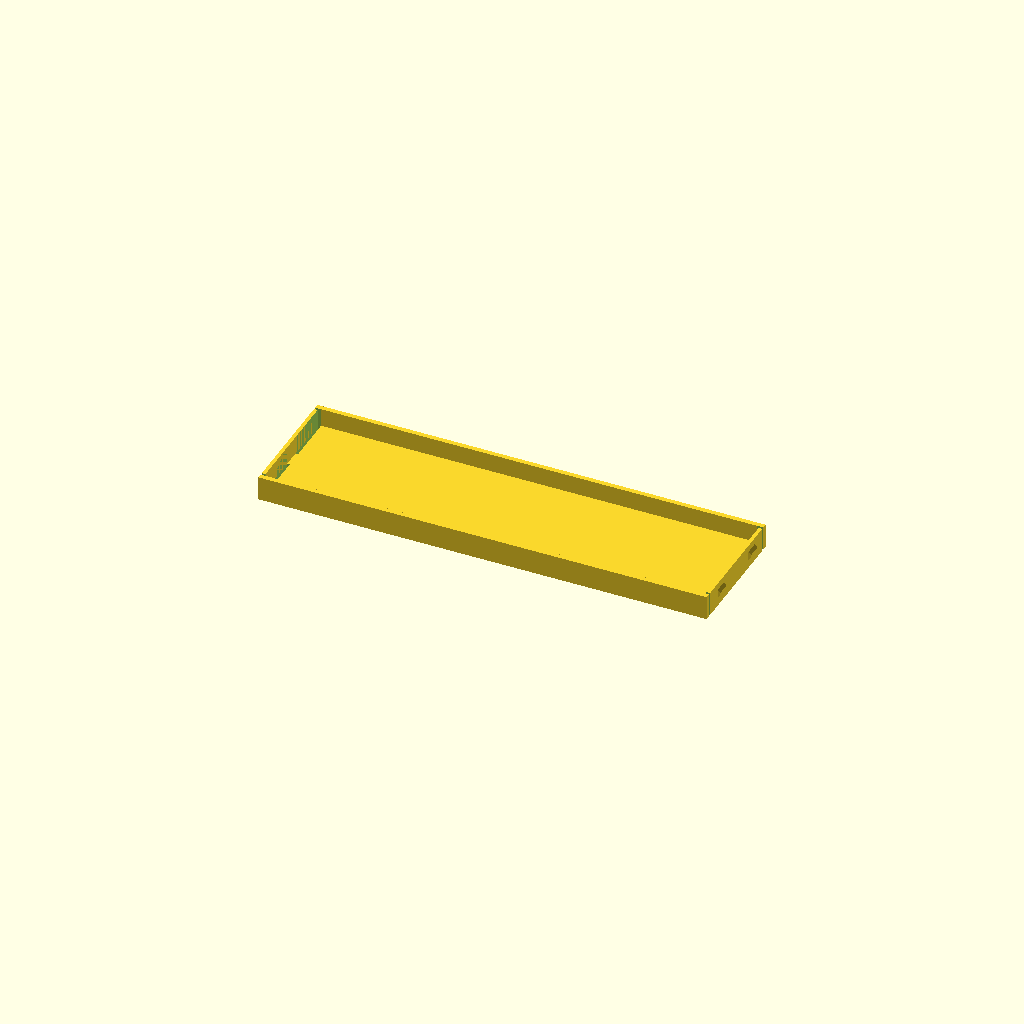
Cell 1: the model at its default parameters.
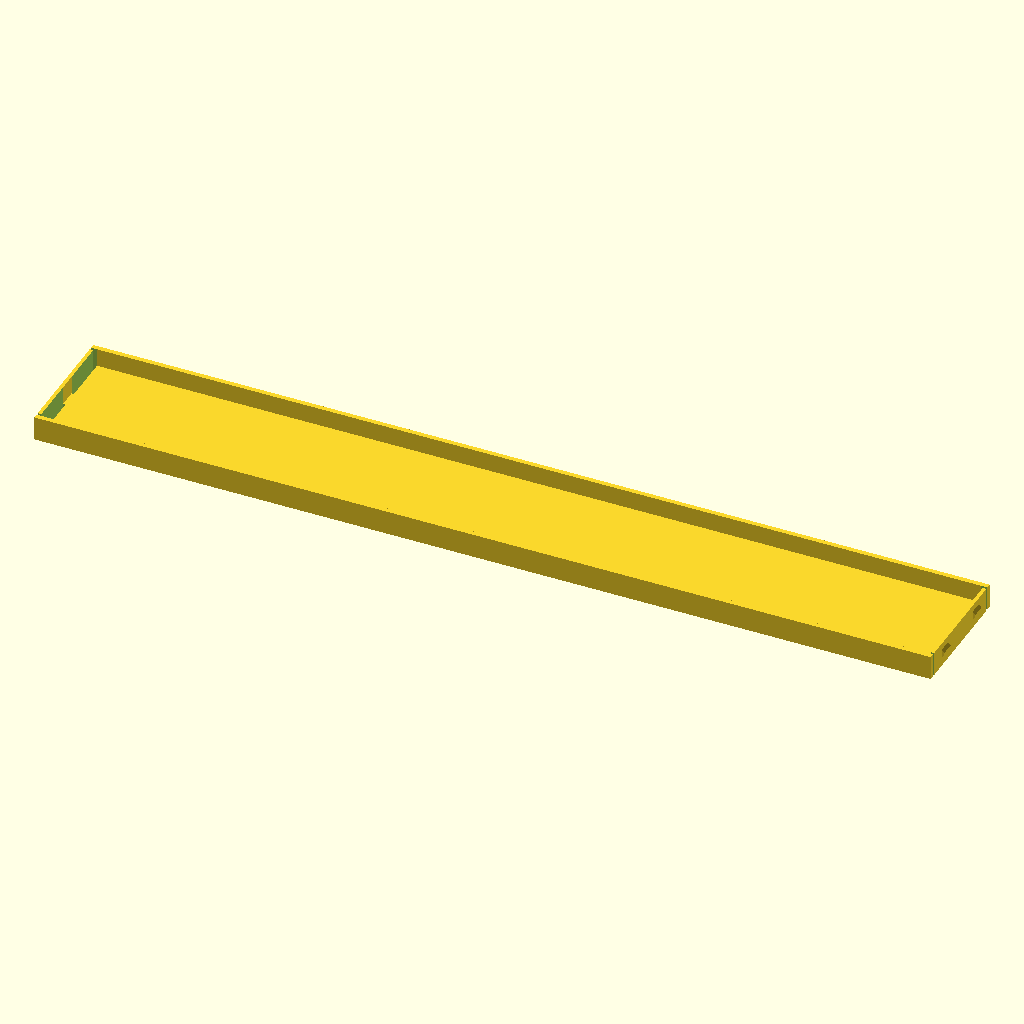
Cell 2 — blank_w set to 295.8, the other parameters unchanged.
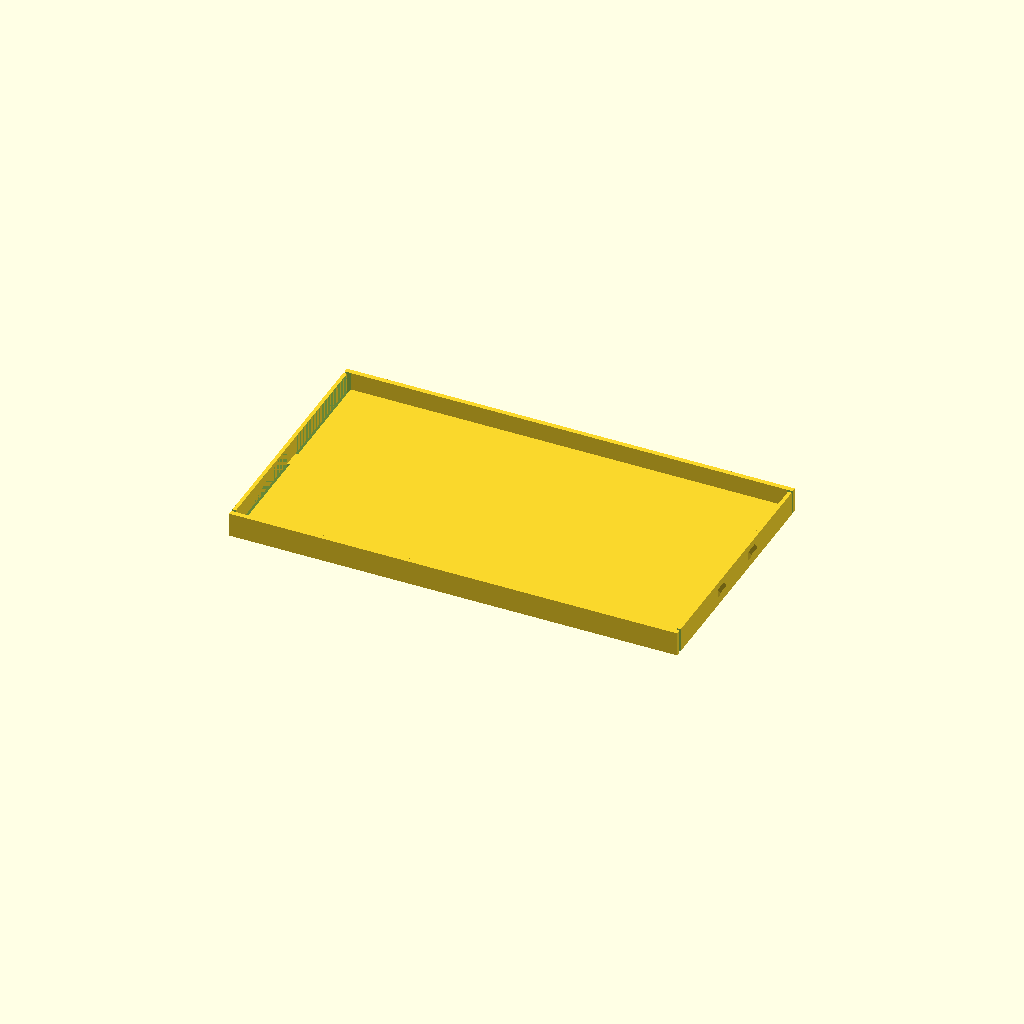
Cell 3: blank_h = 83.4 (everything else at default).
All cells are drawn from one camera (rotation 55°, 0°, 25°, orthographic, colour scheme Cornfield), so only the parameter changes between them.
OpenSCAD source file scad/glowbox-drive-bay/bay_blank.scad:
// bay_blank.scad
// Solid blank for one 5.25" bay of glowbox's NORCO RPC-470, replacing the
// stock black grille. It blocks air so the front intake goes through the two
// side drive bays instead. Same outline and tab positions as the grille.
//
// Clips: the stock grille's tabs hook deep and need a lot of flex to remove,
// which PETG won't take. Here each tab sits on its own short arm (the end
// wall, slit free from the face and rims except at a root in the middle of
// the end), sticks out less, and has a 45 deg catch so a firm pull releases
// it.
//
// PROTOTYPE: outline and tab positions are measured (photos
// P_20261028_0152*, _0159*, _0200*); the depths are GUESSED. Print one and
// test the snap before printing three.
//
// Axes: X = across the bay (width), Y = up (height), Z = depth; Z=0 is the
// front face, +Z runs into the case. Prints face down as modelled; the arms
// are walls standing on the bed, so they flex in the print plane.
//
// Render:  openscad -o bay_blank.stl bay_blank.scad

$fn = 32;

/* ---------- Measured (stock grille, 2026-10-28) ---------- */
blank_w  = 147.9;   // body width
blank_h  = 41.7;    // body height
tab_w    = 4.5;     // along the height
tab_gap  = 17.3;    // between the two tabs on one end
// Stock tabs stand 1.6 proud ((151.1 - 147.9) / 2).
// Whole 3-bay opening: 147.8 x 128.9, so the bays are on a ~43 mm pitch.

/* ---------- GUESSED: measure on the stock grille ---------- */
face_t   = 2.0;     // solid front face
rim_d    = 8;       // total depth, face to the back of the rim
tab_z0   = 3;       // tab starts this far behind the front face

/* ---------- Design choices ---------- */
tab_out  = 0.9;     // shallower than stock (1.6), for PETG
rim_t    = 1.6;     // top/bottom rims
arm_t    = 1.2;     // end-wall arms, thin so they flex
root_l   = 6;       // where each end's arms join the body (middle of the end)
slit     = 0.8;

/* ---------- Derived ---------- */
tab_y = [-(tab_gap + tab_w) / 2, (tab_gap + tab_w) / 2];   // tab centres
tab_l = tab_out * 2 + 1;   // along Z: 45 deg in, short flat, 45 deg out
arm_len = blank_h / 2 - rim_t - slit - root_l / 2;   // root to free tip
// Root strain at full deflection, for a cantilever loaded at the tab.
tab_arm = abs(tab_y[1]) - root_l / 2;
echo(arm_len = arm_len, tab_arm = tab_arm,
     strain_pct = 100 * 1.5 * arm_t * tab_out / (tab_arm * tab_arm));

// One tab on the +X end, pointing +X: 45 deg on both sides, so it cams
// in when pushed home and back out when pulled.
module tab() {
    // (u, v) = (X out from the end, Z)
    rotate([90, 0, 0]) linear_extrude(tab_w, center = true)
        polygon([[0, tab_z0], [tab_out, tab_z0 + tab_out],
                 [tab_out, tab_z0 + tab_out + 1], [0, tab_z0 + tab_l]]);
}

module bay_blank() {
    difference() {
        union() {
            // face
            translate([-blank_w / 2, -blank_h / 2, 0]) cube([blank_w, blank_h, face_t]);
            // top/bottom rims
            for (sy = [-1, 1])
                translate([-blank_w / 2, sy > 0 ? blank_h / 2 - rim_t : -blank_h / 2, 0])
                    cube([blank_w, rim_t, rim_d]);
            // end walls (become the arms)
            for (sx = [-1, 1])
                translate([sx > 0 ? blank_w / 2 - arm_t : -blank_w / 2, -blank_h / 2, 0])
                    cube([arm_t, blank_h, rim_d]);
            // tabs
            for (sx = [-1, 1], y = tab_y)
                translate([sx * blank_w / 2, y, 0]) mirror([sx < 0 ? 1 : 0, 0, 0]) tab();
        }
        for (sx = [-1, 1], sy = [-1, 1]) {
            // slit along the inside of each arm, through the face, from the
            // root out to the tip
            translate([sx * (blank_w / 2 - arm_t - slit / 2), sy * (root_l / 2 + (arm_len + slit) / 2), rim_d / 2])
                cube([slit, arm_len + slit + 0.02, rim_d + 2], center = true);
            // slit across the arm tip, freeing it from the rim corner
            translate([sx * (blank_w / 2 - (arm_t + slit) / 2), sy * (blank_h / 2 - rim_t - slit / 2), rim_d / 2])
                cube([arm_t + slit + 0.02, slit, rim_d + 2], center = true);
        }
    }
}

bay_blank();
Parameter table extracted from the source (name, type, default, range or options):
blank_w: number, default 147.9
blank_h: number, default 41.7
tab_w: number, default 4.5
tab_gap: number, default 17.3
face_t: number, default 2
rim_d: number, default 8
tab_z0: number, default 3
tab_out: number, default 0.9
rim_t: number, default 1.6
arm_t: number, default 1.2
root_l: number, default 6
slit: number, default 0.8
